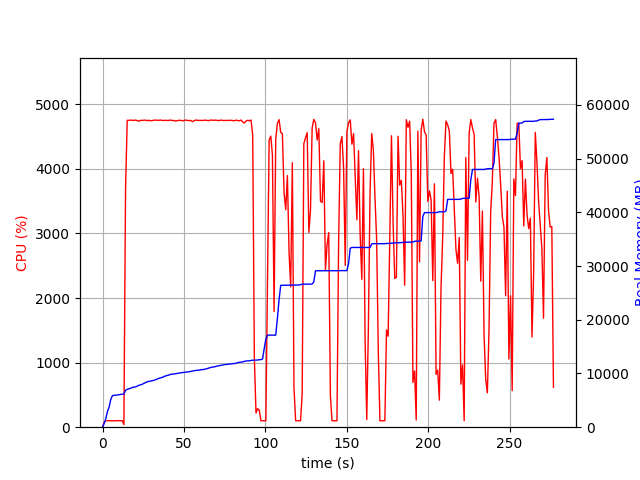

The file beside this chart, header and first rows:
elapsed_time, nproc, cpu, mem_real, mem_virtual
3.337860107421875e-05, 1, 0.0, 5.117, 3121
1.008, 1, 75.4, 714.5, 1795
2.016, 1, 100.2, 1622, 2747
3.025, 1, 100.2, 2936, 4099
4.033, 1, 99.2, 3736, 5933
5.041, 1, 100.2, 5142, 7725
6.05, 1, 100.1, 5860, 7853
7.058, 1, 101.2, 5938, 7853
8.067, 1, 99.1, 5954, 7853
9.076, 1, 102.1, 5998, 8013
10.08, 1, 100.2, 6034, 8013
11.09, 1, 99.1, 6112, 8025
12.1, 1, 102.9, 6122, 8025
13.11, 2, 40.5, 6158, 8062
14.13, 1, 3691, 6870, 12089
15.16, 1, 4752, 7043, 12254
16.18, 1, 4751, 7134, 12366
17.21, 1, 4755, 7244, 12499
18.24, 1, 4751, 7395, 12659
19.27, 1, 4751, 7470, 12753
20.29, 1, 4756, 7501, 12784
21.32, 1, 4746, 7651, 12957
22.35, 1, 4739, 7796, 13135
23.38, 1, 4752, 7888, 13216
24.4, 1, 4751, 7991, 13296
25.43, 1, 4753, 8176, 13523
26.46, 1, 4755, 8289, 13631
27.49, 1, 4746, 8476, 13793
28.51, 1, 4752, 8511, 13836
29.54, 1, 4746, 8582, 13927
30.57, 1, 4747, 8650, 13995
31.59, 1, 4754, 8734, 14080
32.62, 1, 4756, 8842, 14212
33.65, 1, 4751, 8966, 14352
34.68, 1, 4753, 9111, 14499
35.7, 1, 4755, 9186, 14582
36.73, 1, 4751, 9269, 14677
37.76, 1, 4749, 9443, 14837
38.79, 1, 4753, 9551, 14941
39.82, 1, 4748, 9646, 15034
40.85, 1, 4752, 9708, 15109
41.87, 1, 4755, 9849, 15279
42.9, 1, 4748, 9875, 15311
43.93, 1, 4750, 9904, 15374
44.95, 1, 4738, 9959, 15410
45.98, 1, 4748, 10009, 15498
47.01, 1, 4751, 10083, 15616
48.03, 1, 4752, 10111, 15662
49.06, 1, 4744, 10173, 15706
50.09, 1, 4750, 10195, 15722
51.11, 1, 4755, 10252, 15758
52.14, 1, 4750, 10279, 15786
53.17, 1, 4748, 10335, 15834
54.2, 1, 4750, 10375, 15934
55.22, 1, 4730, 10469, 16050
56.25, 1, 4746, 10495, 16058
57.28, 1, 4756, 10579, 16168
58.31, 1, 4751, 10601, 16212
59.33, 1, 4751, 10617, 16212
60.36, 1, 4751, 10703, 16340
... 213 more rows
